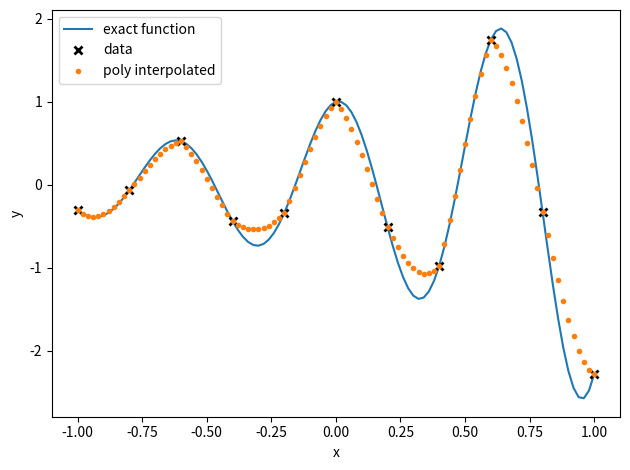
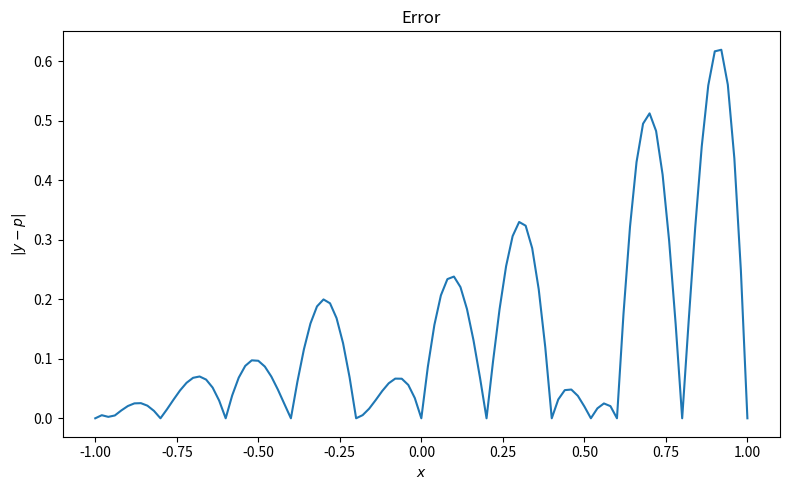

Reproduce these figures in Python, in order.
import matplotlib.pyplot as plt
import numpy as np, numpy

###############  PART ONE  ################

# Create a function which performs a piecewise Lagrange polynomial interpolation. It
#should take the polynomial degree, the knots and new evaluation points as
#input and return the interpolated data, all as numpy arrays. Your function should
#handle unevenly spaced data.

# Validate this function using test knots generated by the function
#stored in x1 and y1 created via the following code, and choosing appropriate new
#evaluation points yourself.


############## IMPLEMENTATION ##############

#returns __a function__ that operates the polynomial. 
#degree is a positive int, knots is a list of coordinate pairs (x, y) 
def piecewiseLagrangePolynomialInterpolation( knots, degree = 3 ):

	#put the knots into a dual list form for simplicity reasons
	knotsX = numpy.array([ knot[0] for knot in knots ])
	knotsY = numpy.array([ knot[1] for knot in knots ])

	M = len(knotsX)
	h = knotsX[2]-knotsX[1]

	# We have M-deg interpolants to obtain
	Nint = M - degree
	pt1 = np.arange(degree+1)
	pts = pt1 + np.arange(Nint).reshape(Nint,1) # these are the sets of points we require

	a = np.zeros((degree+1,Nint))
	for i in range(Nint):
		A = np.vander(knotsX[pts[i,:]])
		a[:,i] = np.linalg.solve(A,knotsY[pts[i,:]])

	pows = (degree-np.arange(degree+1))
	y = np.empty_like(x)

	h = (knotsX[-1]-knotsX[0])/(M-1)                  # assumed spacing
	
	# making sure we don't overshoot the last subinterval
	k = np.minimum(M-2,((x-x[0])/h).astype(int)) 

	j = k - degree//2    

	# account for j<0 or j>Nint-1, i.e. at the edge
	j = np.maximum(0,j)
	j = np.minimum(j,Nint-1)

	y = np.sum(a[:,j[:]]*(x[:]**pows.reshape(degree+1,1)),axis=0)

	return y




#The Test Function
#Generate the test x values
N = 101
x = np.linspace(-1,1,N)

f = lambda x: (numpy.e)**x * numpy.cos(10*x)

testknots = [[x, f(x)] for x in np.linspace(-1,1,11)]

y = piecewiseLagrangePolynomialInterpolation(testknots, 3)

plt.plot(x,f(x),label='exact function')
plt.plot([ knot[0] for knot in testknots ],[ knot[1] for knot in testknots ],'kx',mew=2,label='data')
plt.plot(x,y,'.',label='poly interpolated')
plt.xlabel('x')
plt.ylabel('y')
plt.legend()
plt.tight_layout()
plt.show()

plt.figure(figsize=(8,5))
plt.plot(x,np.abs(f(x)-y))
plt.xlabel('$x$')
plt.ylabel('$|y-p|$')
plt.title('Error')
plt.tight_layout()
plt.show()
	